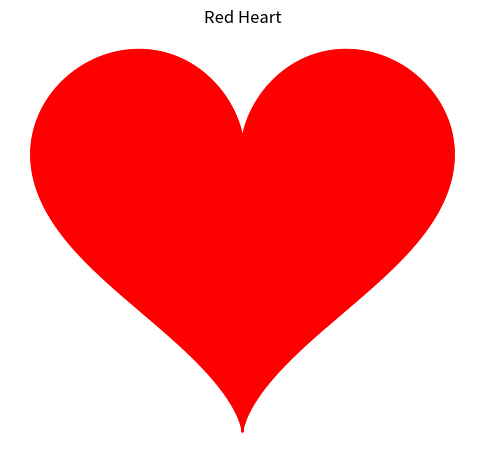

Recreate this plot in Python.

# Red Heart
import numpy as np
import matplotlib.pyplot as plt

# Parametric equations for a heart shape
t = np.linspace(0, 2 * np.pi, 1000)

# Heart shape equations
x = 16 * np.sin(t)**3
y = 13 * np.cos(t) - 5 * np.cos(2 * t) - 2 * np.cos(3 * t) - np.cos(4 * t)

# Plot the heart shape
plt.figure(figsize=(6, 6))
plt.plot(x, y, color='red')  # Red heart
plt.fill(x, y, color='red')  # Fill the heart with red color

# Set aspect ratio to equal to ensure the heart is not distorted
plt.gca().set_aspect('equal', adjustable='box')

# Remove axes for a cleaner look
plt.axis('off')

# Show the plot
plt.title("Red Heart")
plt.show()
